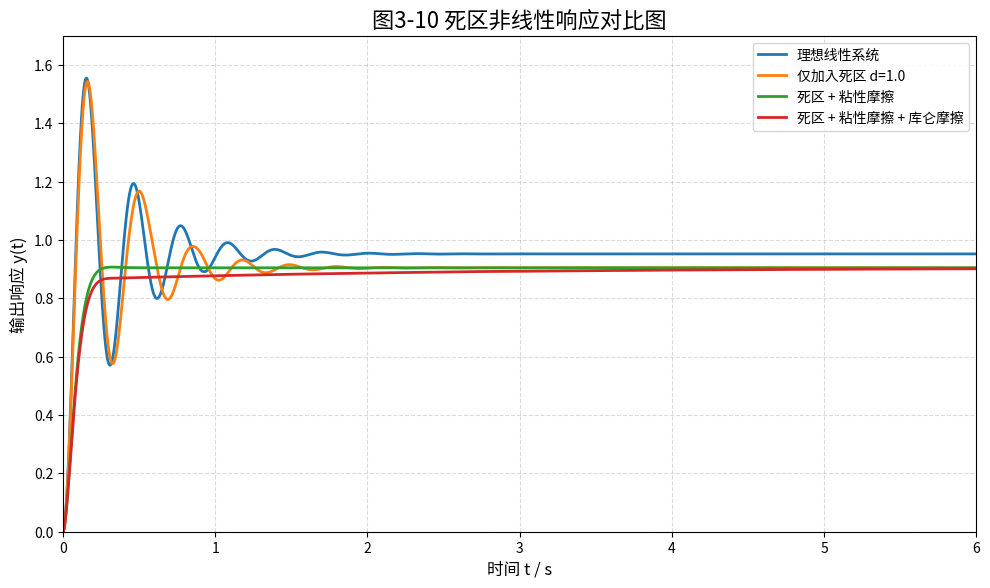

Reproduce this figure in Python.
import numpy as np
import matplotlib.pyplot as plt

plt.rcParams['font.sans-serif'] = ['SimHei', 'Microsoft YaHei', 'Noto Sans CJK JP']
plt.rcParams['axes.unicode_minus'] = False

# =====================
# 系统参数
# =====================
K1 = 20
K2 = 0.2165

dt = 0.001
t = np.arange(0, 6, dt)

r = 1.0

# =====================
# 死区函数
# =====================
def dead_zone(u, d):
    if abs(u) < d:
        return 0.0
    elif u >= d:
        return u - d
    else:
        return u + d

# =====================
# 仿真函数
# =====================
def simulate(dead_width=0.0, B=0.0, Fc=0.0):
    y = 0.0
    v = 0.0

    y_list = []

    for _ in t:
        # 误差
        e = r - y

        # 控制器输出：教材中的 K1
        uc = K1 * e

        # 执行机构死区
        u = dead_zone(uc, dead_width)

        # 摩擦项
        if abs(v) < 1e-6:
            friction = 0.0
        else:
            friction = B * v + Fc * np.sign(v)

        u=u-friction
        # 被控对象：1 / [s(s+2)]
        # y'' + 2y' = u - K2*v - friction
        # 测速反馈 K2*s 等价于增加速度负反馈
        dy = v
        dv = -6.32*v +   20*u - 20*y 

        y += dy * dt
        v += dv * dt

        y_list.append(y)

    return np.array(y_list)

# =====================
# 不同非线性情况
# =====================
cases = [
    ('理想线性系统', 0.0, 0.0, 0.0),
    ('仅加入死区 d=1.0', 1.0, 0.0, 0.0),
    ('死区 + 粘性摩擦', 1.0, 1.5, 0.0),
    ('死区 + 粘性摩擦 + 库仑摩擦', 1.0, 1.5, 0.8)
]

plt.figure(figsize=(10, 6), dpi=200)

for name, d, B, Fc in cases:
    y = simulate(d, B, Fc)
    plt.plot(t, y, linewidth=2, label=name)

plt.grid(True, linestyle='--', alpha=0.45)

plt.title('图3-10 死区非线性响应对比图', fontsize=16)
plt.xlabel('时间 t / s', fontsize=12)
plt.ylabel('输出响应 y(t)', fontsize=12)

plt.legend(fontsize=10)
plt.xlim(0, 6)
plt.ylim(0, 1.7)

plt.tight_layout()
plt.savefig('图3-10_死区非线性响应对比图_修正版.png', dpi=300)
plt.show()
